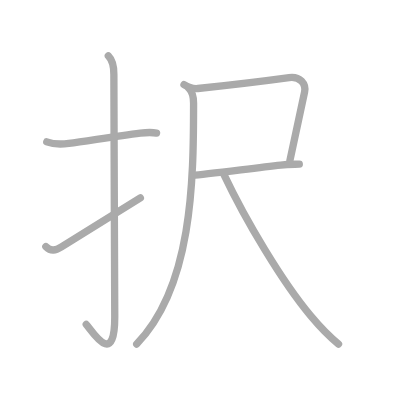
t = 0.00 s
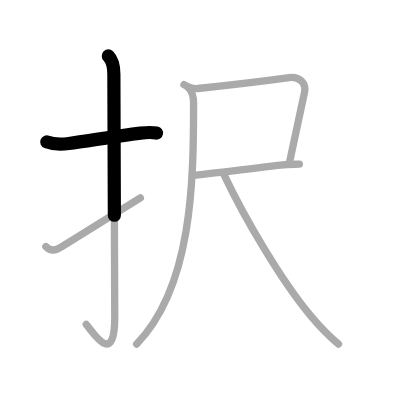
t = 1.50 s
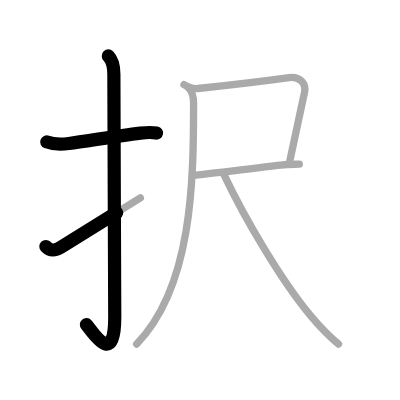
t = 2.75 s
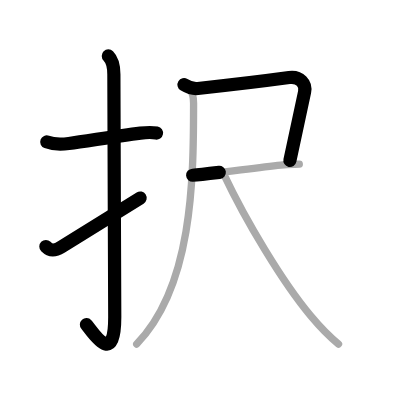
t = 4.25 s
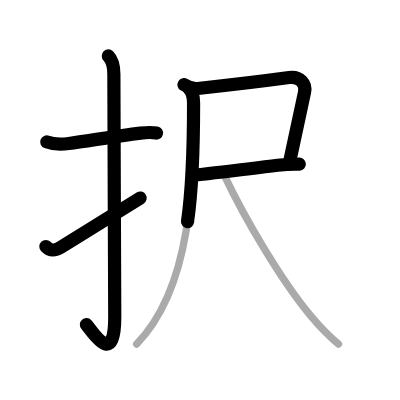
t = 5.50 s
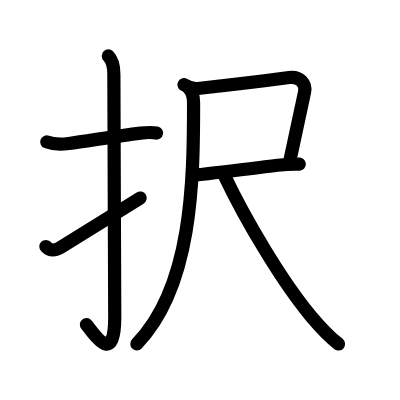
t = 7.00 s

The animated SVG that drew these frames (rendered in a browser with its animation timeline set to each time). Animation: 7 SMIL elements (animate=7); one cycle of 7.00 s.

<?xml version="1.0" standalone="no"?>
<!DOCTYPE svg PUBLIC "-//W3C//DTD SVG 1.1//EN"   "http://www.w3.org/Graphics/SVG/1.1/DTD/svg11.dtd">
<svg width="400px" height="400px"  version="1.1" xmlns="http://www.w3.org/2000/svg">
  <defs>
    <marker id="Triangle" viewBox="0 0 10 10" refX="0" refY="5" markerUnits="strokeWidth" markerWidth="3" style="stroke-opacity:0%;fill:#aaaaaa;" markerHeight="2" orient="auto">
      <path d="M 0 0 L 10 5 L 0 10 z" />
    </marker>
    
    <marker id="Arrow" viewBox="0 0 10 10" refX="5" refY="5" markerUnits="strokeWidth" markerWidth="1.8" style="stroke-opacity:0%;fill:#770000;" markerHeight="2" orient="auto">
      <path d="M 0 4 L 6 4 L 4 1 L 10 5 L 4 9 L 6 6 L 0 6 z" />
        <circle cx="5" cy="5" r="5" />
      </marker>
    
    <marker id="TriangleRed" viewBox="0 0 10 10" refX="0" refY="5" markerUnits="strokeWidth" markerWidth="3" style="stroke-opacity:0%;fill:#CC0000;" markerHeight="2" orient="auto">
      <path d="M 0 0 L 10 5 L 0 10 z" />
    </marker>
    
    <marker id="ArrowRed" viewBox="0 0 10 10" refX="5" refY="5" markerUnits="strokeWidth" markerWidth="1.8" style="stroke-opacity:0%;fill:#CC0000;" markerHeight="2" orient="auto">
      <path d="M 0 4 L 6 4 L 4 1 L 10 5 L 4 9 L 6 6 L 0 6 z" />
        <circle cx="5" cy="5" r="5" />
      </marker>
    
  </defs>
  
  <path style="fill:#ffffff; fill-opacity:100%; fill-rule:evenodd; stroke-width:0;" d="M 0 0 L 400px 0 L 400px 400px L 0 400px L 0 0" />

  <g transform="scale(3.6697247706422 3.6697247706422)">
<path style="fill:none; fill-opacity:0%; fill-rule:evenodd; stroke:#aaaaaa; stroke-opacity:100%; stroke-width: 1.5pt; stroke-linejoin:round; stroke-linecap:round;" d="M12.75 38.67c1.88 0.71 3.8 0.7 6.01 0.42c4.82-0.63 12.76-1.97 19.49-2.81c1.38-0.17 3.12-0.27 4.41-0.02"></path>
<path style="fill:none; fill-opacity:0%; fill-rule:evenodd; stroke:#aaaaaa; stroke-opacity:100%; stroke-width: 1.5pt; stroke-linejoin:round; stroke-linecap:round;" d="M29.52 15.25c1.18 1.18 1.51 2.75 1.51 5.02c0 15.23 0.24 54.71 0.24 66.15c0 14.25-6.32 3.53-7.77 2"></path>
<path style="fill:none; fill-opacity:0%; fill-rule:evenodd; stroke:#aaaaaa; stroke-opacity:100%; stroke-width: 1.5pt; stroke-linejoin:round; stroke-linecap:round;" d="M12.5 67.18c1.41 1.41 2.62 1.07 4.25 0.07c5.13-3.16 9.38-5.75 21.5-13.33"></path>
<path style="fill:none; fill-opacity:0%; fill-rule:evenodd; stroke:#aaaaaa; stroke-opacity:100%; stroke-width: 1.5pt; stroke-linejoin:round; stroke-linecap:round;" d="M50.14 23.07c1.11 0.68 2.17 1.21 3.77 1.04c9.34-0.99 21.44-2.5 24.88-2.97c2.96-0.4 4.67 1.69 4.21 3.94C82 30 80.75 35.5 79 43.75"></path>
<path style="fill:none; fill-opacity:0%; fill-rule:evenodd; stroke:#aaaaaa; stroke-opacity:100%; stroke-width: 1.5pt; stroke-linejoin:round; stroke-linecap:round;" d="M52.5 47.75c3.36-0.2 16.14-1.91 24-2.78c2.25-0.25 4.06-0.18 5.06-0.24"></path>
<path style="fill:none; fill-opacity:0%; fill-rule:evenodd; stroke:#aaaaaa; stroke-opacity:100%; stroke-width: 1.5pt; stroke-linejoin:round; stroke-linecap:round;" d="M51.5 24.12c1 1 1.25 2 1.25 4c0 21.54-0.38 50-15.5 65.62"></path>
<path style="fill:none; fill-opacity:0%; fill-rule:evenodd; stroke:#aaaaaa; stroke-opacity:100%; stroke-width: 1.5pt; stroke-linejoin:round; stroke-linecap:round;" d="M61 47.5c6.02 12.71 15.96 29.35 23.68 38.58c2.53 3.02 4.94 5.55 7.57 7.67"></path>

<path style="fill:none; fill-opacity:0%; fill-rule:evenodd; stroke:#000000; stroke-opacity:100%; stroke-width: 2.7pt; stroke-linejoin:round; stroke-linecap:round;" d="M12.75 38.67c1.88 0.71 3.8 0.7 6.01 0.42c4.82-0.63 12.76-1.97 19.49-2.81c1.38-0.17 3.12-0.27 4.41-0.02" pathLength="100" stroke-dashoffset="100" stroke-dasharray="100 105"><animate id="dashAnim1" attributeName="stroke-dashoffset" from="100" to="0" dur="1s" calcMode="linear" fill="freeze"/></path>
<path style="fill:none; fill-opacity:0%; fill-rule:evenodd; stroke:#000000; stroke-opacity:100%; stroke-width: 2.7pt; stroke-linejoin:round; stroke-linecap:round;" d="M29.52 15.25c1.18 1.18 1.51 2.75 1.51 5.02c0 15.23 0.24 54.71 0.24 66.15c0 14.25-6.32 3.53-7.77 2" pathLength="100" stroke-dashoffset="100" stroke-dasharray="100 105"><animate id="dashAnim2" attributeName="stroke-dashoffset" from="100" to="0" dur="1s" calcMode="linear" begin="dashAnim1.end" fill="freeze"/></path>
<path style="fill:none; fill-opacity:0%; fill-rule:evenodd; stroke:#000000; stroke-opacity:100%; stroke-width: 2.7pt; stroke-linejoin:round; stroke-linecap:round;" d="M12.5 67.18c1.41 1.41 2.62 1.07 4.25 0.07c5.13-3.16 9.38-5.75 21.5-13.33" pathLength="100" stroke-dashoffset="100" stroke-dasharray="100 105"><animate id="dashAnim3" attributeName="stroke-dashoffset" from="100" to="0" dur="1s" calcMode="linear" begin="dashAnim2.end" fill="freeze"/></path>
<path style="fill:none; fill-opacity:0%; fill-rule:evenodd; stroke:#000000; stroke-opacity:100%; stroke-width: 2.7pt; stroke-linejoin:round; stroke-linecap:round;" d="M50.14 23.07c1.11 0.68 2.17 1.21 3.77 1.04c9.34-0.99 21.44-2.5 24.88-2.97c2.96-0.4 4.67 1.69 4.21 3.94C82 30 80.75 35.5 79 43.75" pathLength="100" stroke-dashoffset="100" stroke-dasharray="100 105"><animate id="dashAnim4" attributeName="stroke-dashoffset" from="100" to="0" dur="1s" calcMode="linear" begin="dashAnim3.end" fill="freeze"/></path>
<path style="fill:none; fill-opacity:0%; fill-rule:evenodd; stroke:#000000; stroke-opacity:100%; stroke-width: 2.7pt; stroke-linejoin:round; stroke-linecap:round;" d="M52.5 47.75c3.36-0.2 16.14-1.91 24-2.78c2.25-0.25 4.06-0.18 5.06-0.24" pathLength="100" stroke-dashoffset="100" stroke-dasharray="100 105"><animate id="dashAnim5" attributeName="stroke-dashoffset" from="100" to="0" dur="1s" calcMode="linear" begin="dashAnim4.end" fill="freeze"/></path>
<path style="fill:none; fill-opacity:0%; fill-rule:evenodd; stroke:#000000; stroke-opacity:100%; stroke-width: 2.7pt; stroke-linejoin:round; stroke-linecap:round;" d="M51.5 24.12c1 1 1.25 2 1.25 4c0 21.54-0.38 50-15.5 65.62" pathLength="100" stroke-dashoffset="100" stroke-dasharray="100 105"><animate id="dashAnim6" attributeName="stroke-dashoffset" from="100" to="0" dur="1s" calcMode="linear" begin="dashAnim5.end" fill="freeze"/></path>
<path style="fill:none; fill-opacity:0%; fill-rule:evenodd; stroke:#000000; stroke-opacity:100%; stroke-width: 2.7pt; stroke-linejoin:round; stroke-linecap:round;" d="M61 47.5c6.02 12.71 15.96 29.35 23.68 38.58c2.53 3.02 4.94 5.55 7.57 7.67" pathLength="100" stroke-dashoffset="100" stroke-dasharray="100 105"><animate id="dashAnim7" attributeName="stroke-dashoffset" from="100" to="0" dur="1s" calcMode="linear" begin="dashAnim6.end" fill="freeze"/></path>

</g>

</svg>  
          
